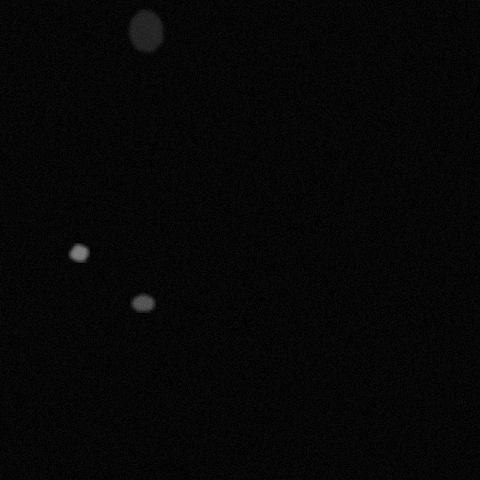

Data behind this chart, as committed beside it:
x, y, ra, rb, theta, brightness, blur
78, 252, 7, 22, 3.944, 178, 2
144, 29, 24, 17, 4.259, 90, 2
142, 302, 8, 22, 2.182, 144, 2
